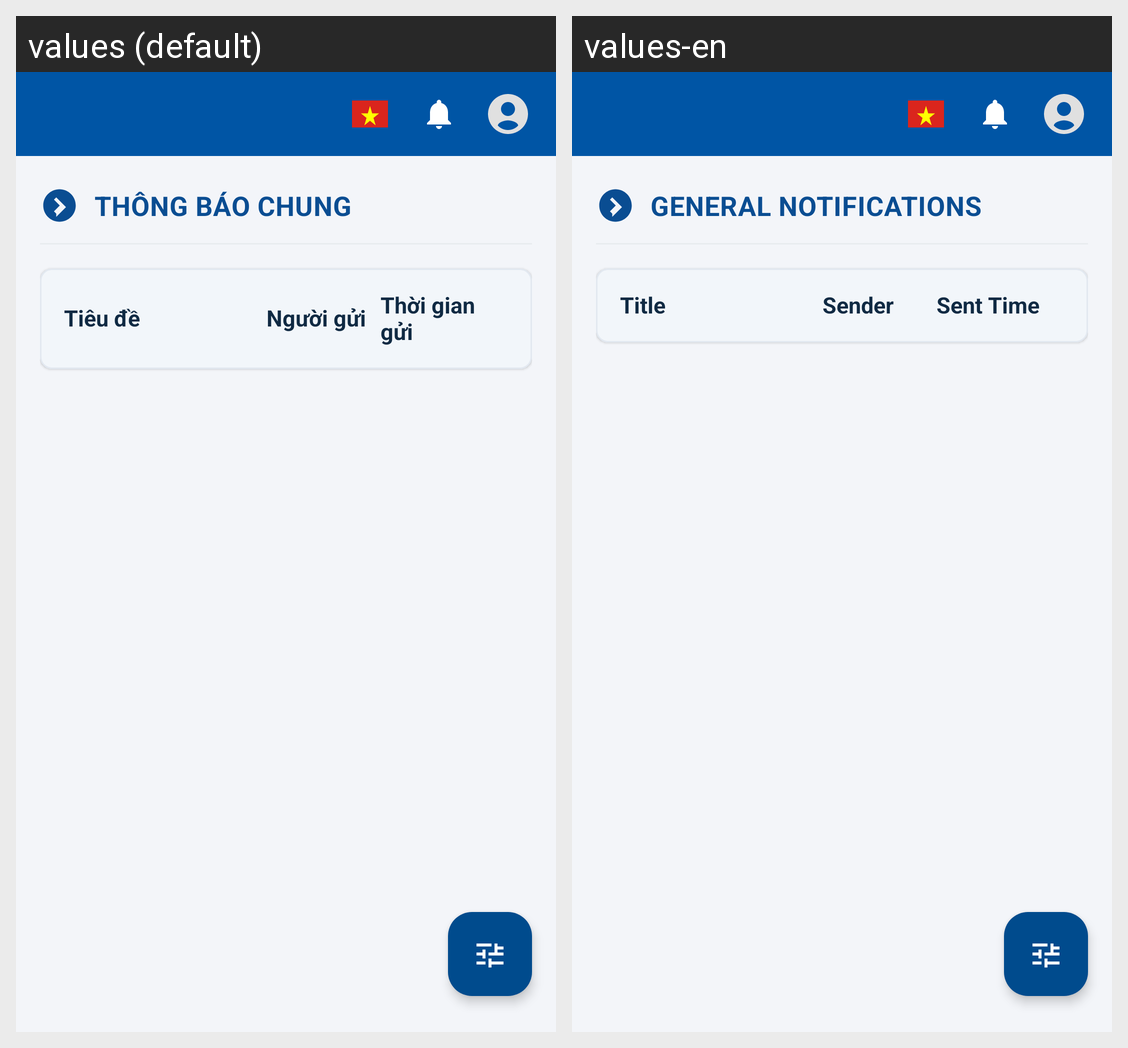

Strings drawn on this Android screen and how each of the app's shown locales translates them:
Android screen res/layout/activity_notification_index.xml rendered under 2 locales, left to right: values (default), values-en. Device: Nexus 5 (rendered at 1080×1920; each locale shown at half size, 540×960, under a caption strip naming it); theme Theme.MKUPortal.
Strings drawn on this screen, with the default value and each locale's value (text and hints the layout hard-codes, and strings that could not be matched under every locale, appear in the picture but are not listed):

title_general_notifications
  values: THÔNG BÁO CHUNG
  values-en: GENERAL NOTIFICATIONS

label_notification_title
  values: Tiêu đề
  values-en: Title

label_notification_sender
  values: Người gửi
  values-en: Sender

label_notification_sent_time
  values: Thời gian gửi
  values-en: Sent Time
